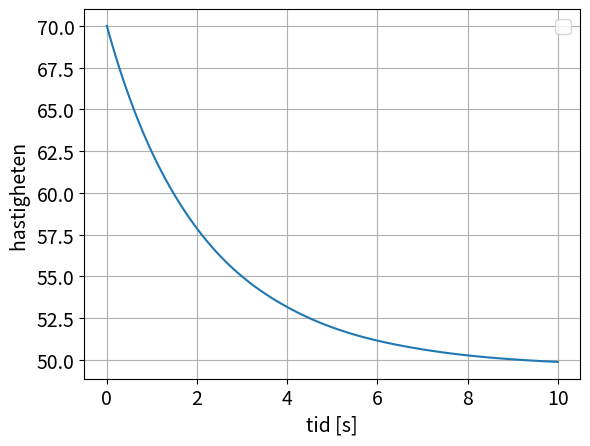

Here is the Python script that generated this plot:
import numpy as np
import matplotlib.pyplot as plt
import scipy.integrate as integrate
import math

############################# Assignment 1 #############################
def euler(f,a,b,y0,n):
    x = np.linspace(a,b,n+1) # x-vektor med n+1 gridpunkter
    y = np.zeros(n+1) # Fördefinition av array med y-värdenna som nollor.
    h = (b-a)/n # Steglängd
    y[0] = y0 # Sätt första komponenten till begynnelsevärdet
    for k in range(n):
        y[k+1] = y[k] + h*f(x[k],y[k]) # Beräkning av y-värdenna med Eulers metod.
    return x,y

def assignment1():
    f = lambda x,y: -2*y
    y0=3
    (x1,y1) = euler(f,0,3,y0,20) # Lös med 20 gridpunkter
    (x2,y2) = euler(f,0,3,y0,150) # Lös med 150 gridpunkter
    
    x = np.linspace(0,3,50) # x-värden för att plotta exakta lösningen
    y = y0 * np.exp(-2*x) # Exakta lösningen
   
    # Plottar av lösningarna
    fig, ax = plt.subplots()
    ax.plot(x1,y1,'+',label='euler, n=20')
    ax.plot(x2,y2,'--',label='euler, n=150')
    ax.plot(x,y,label='exakt')
    ax.legend(fontsize=14)
    ax.set_xlabel('x',fontsize=14)
    ax.set_ylabel('y',fontsize=14)
    ax.tick_params(labelsize=14)
    ax.grid('on')    
    return plt.show()

############################# Assignment 2 #############################
def assignment2():
    # a)
    m = 100 #kg
    k = 0.4 #Ns2/m2
    g = 9.82 #m/s2
    v = math.sqrt((m * g) / k)
    
    # b)
    v0 = 70 #m/s
    
    f= lambda x,y: g-((k/m)*(y**2)) # Definiera högerledet i ekvationen
    sol = integrate.solve_ivp(f,[0,10],[v0],\
    t_eval=np.linspace(0,10,100)) # Tät grid för plottning.
    fig ,ax = plt.subplots()
    ax.plot(sol.t,sol.y[0]) # sol.t ger x-värdenna och sol.y
    # är en matris som innehåller lösningen i första raden.
    ax.legend(fontsize=14)
    ax.set_xlabel('tid [s]',fontsize=14)
    ax.set_ylabel('hastigheten ',fontsize=14)
    ax.tick_params(labelsize=14)
    ax.grid('on')
    
    return print("gränshastighet:", v, "m/s") , plt.show()

############################# Assignment 3 #############################
def assignment3():
    a = np.pi/2
    b = 0
    
    fun = lambda x,y: [y[1], -0.3*y[1] - 1*np.sin(y[0])] # Vi inför funktionen i högerledet som en lambda funktion med två komponenter.
    sol = integrate.solve_ivp(fun,[0,30],[a,b],\
        t_eval=np.linspace(0,30,100)) # Tät grid för plottning.
    fig ,ax = plt.subplots()
    ax.plot(sol.t,sol.y[0]) # sol.t ger x-värdenna och sol.y är en matris som innehåller lösningeni första komponenten.
    ax.set_xlabel('x',fontsize=14)
    ax.set_ylabel('y',fontsize=14)
    ax.tick_params(labelsize=14)
    ax.grid('on')

    return plt.show()

############################# Assignment 4 #############################
def assignment4():
     
    m = k = A = 1      # 1
    w0 = np.sqrt(k/m)  # 1
    w = w0             # ändra värden

    fun = lambda t,x: [x[1], -(k/m)*x[0] + (A/m)*np.cos(w*t)] # Vi inför funktionen i högerledet som en lambda funktion med två komponenter.
    sol = integrate.solve_ivp(fun,[0,100],[0,0],\
        t_eval=np.linspace(0,100,100)) # Tät grid för plottning.
    fig ,ax = plt.subplots()
    ax.plot(sol.t,sol.y[0]) # sol.t ger x-värdenna och sol.y är en matris som innehåller lösningeni första komponenten.
    ax.set_xlabel('Tid',fontsize=14)
    ax.set_ylabel('Amplitud',fontsize=14)
    ax.tick_params(labelsize=14)
    ax.grid('on')

    return plt.show()

############################# Print #############################
# print(assignment1())
print(assignment2())
# print(assignment3())
# print(assignment4())

